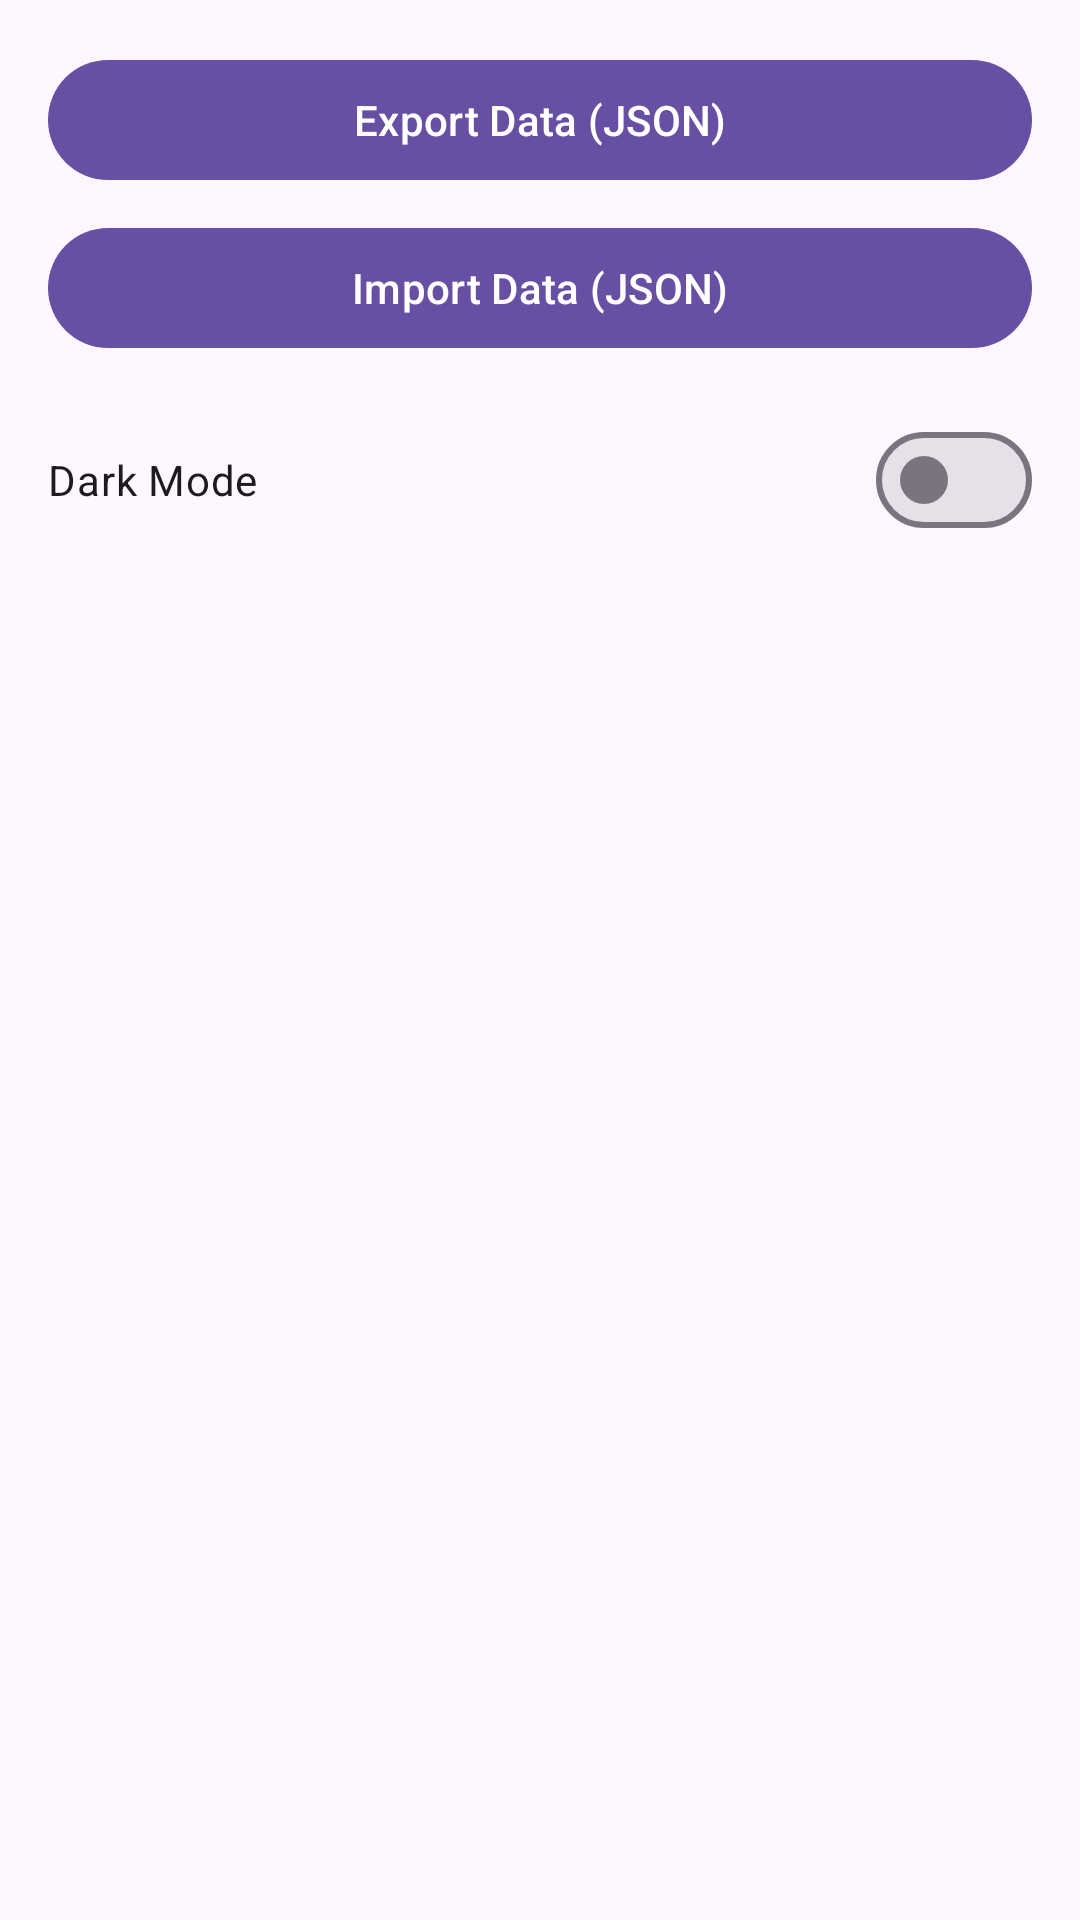

Reconstruct the res/layout file that produces this screen, plus the resources it refers to.
<!-- AndroidManifest.xml: application theme Theme.ProjectMAP -->
<!-- res/layout/fragment_settings.xml -->
<?xml version="1.0" encoding="utf-8"?>
<LinearLayout xmlns:android="http://schemas.android.com/apk/res/android"
    android:orientation="vertical" android:padding="16dp"
    android:layout_width="match_parent" android:layout_height="match_parent">

    <com.google.android.material.button.MaterialButton
        android:id="@+id/btnExport"
        android:text="Export Data (JSON)"
        android:layout_width="match_parent" android:layout_height="wrap_content"/>

    <com.google.android.material.button.MaterialButton
        android:id="@+id/btnImport"
        android:text="Import Data (JSON)"
        android:layout_width="match_parent" android:layout_height="wrap_content"
        android:layout_marginTop="8dp"/>

    <com.google.android.material.materialswitch.MaterialSwitch
        android:id="@+id/switchDarkMode"
        android:text="Dark Mode"
        android:layout_marginTop="16dp"
        android:layout_width="match_parent" android:layout_height="wrap_content"/>

</LinearLayout>
<!-- resources referenced by this layout -->
<resources>
  <style name="Theme.ProjectMAP" parent="Theme.Material3.Light.NoActionBar" />
</resources>
